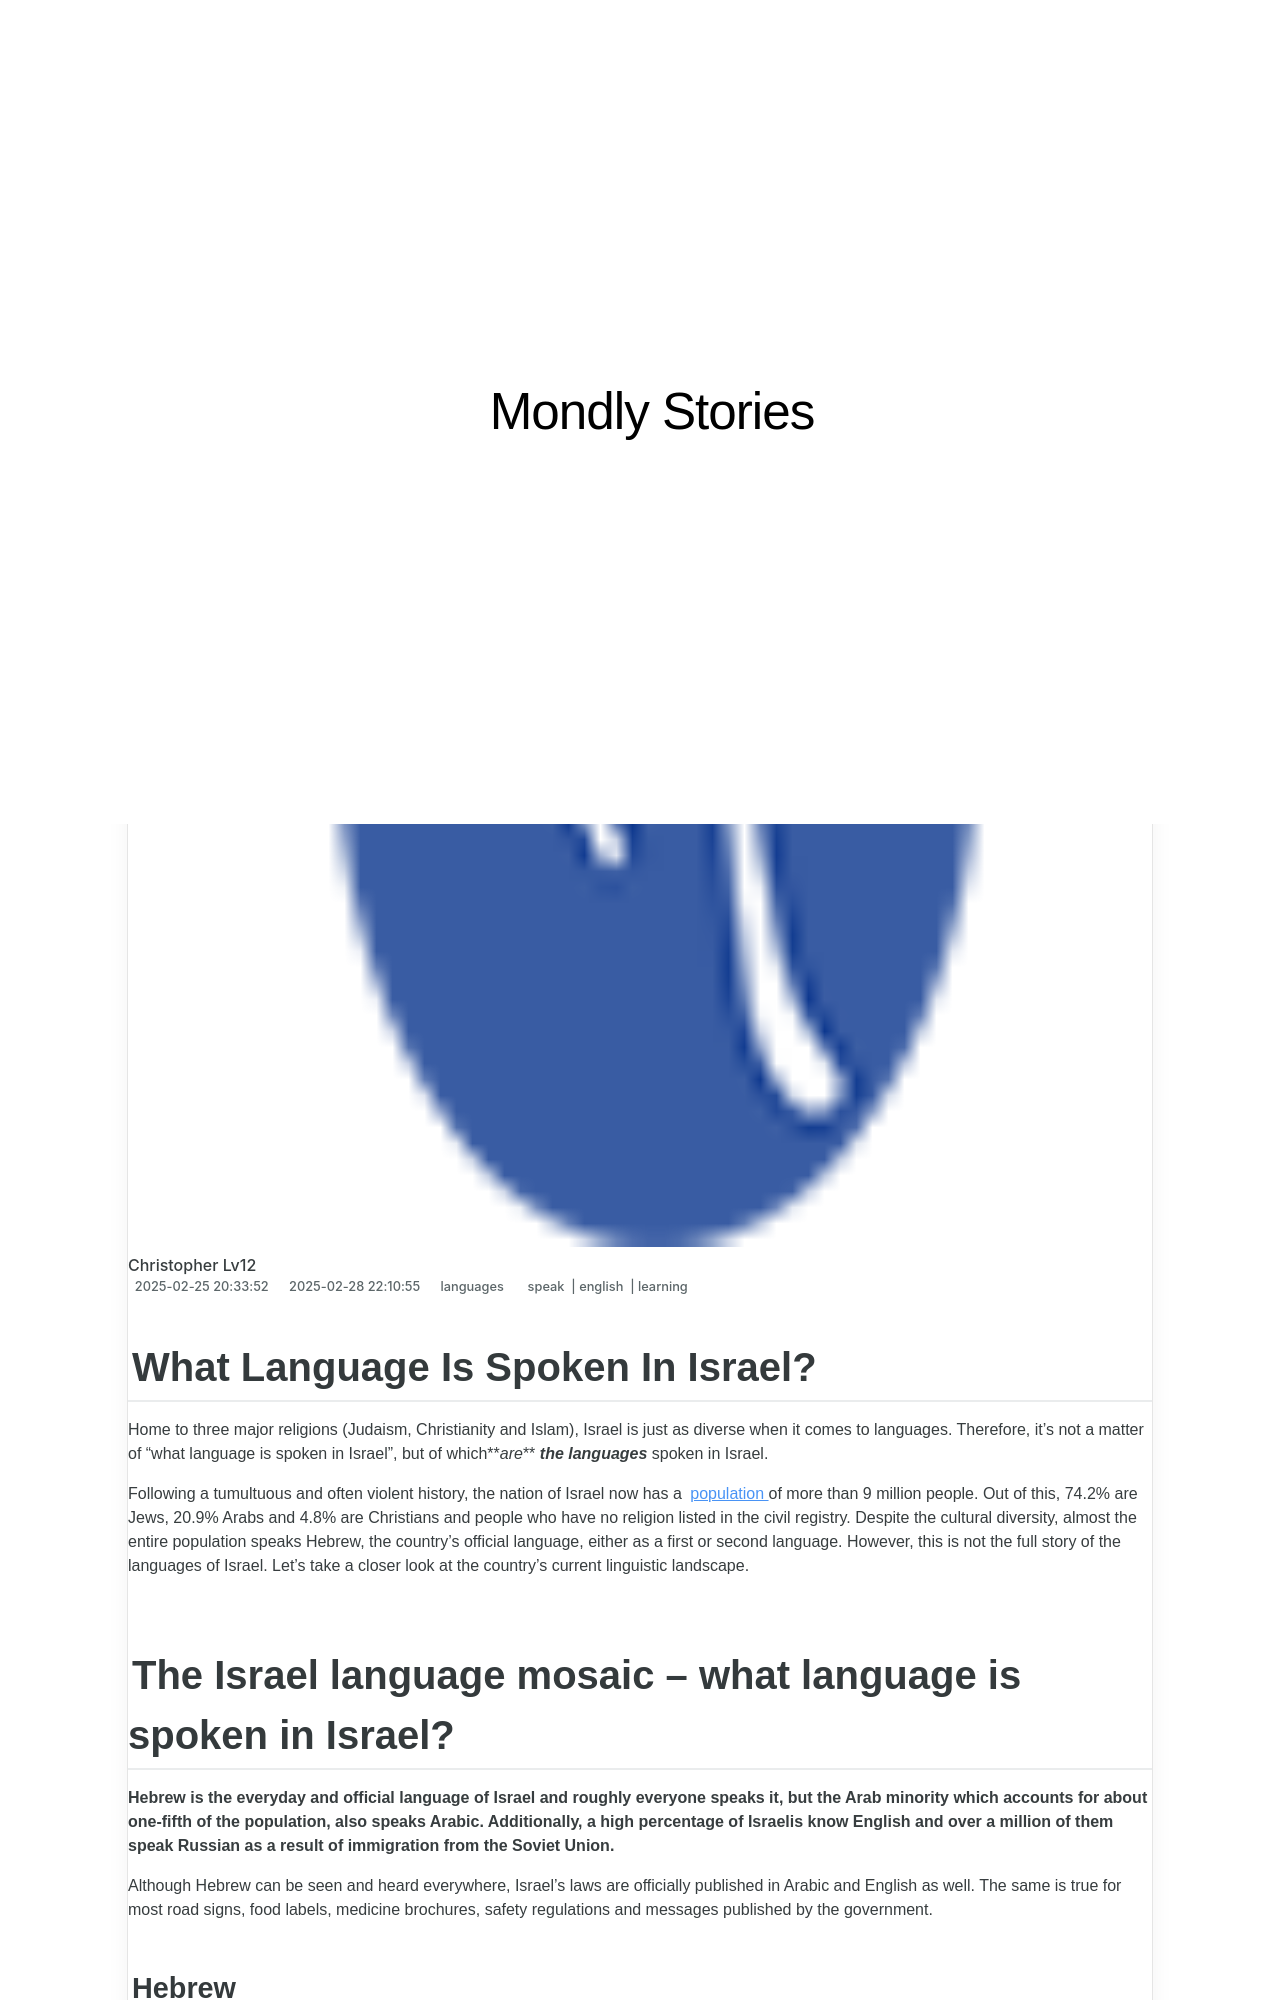

repository: techidaily/site-mondly-stories · page: 1719575351192-what-language-is-spoken-in-israel/index.html · generator: jekyll

---
title: What Language Is Spoken In Israel?
date: 2024-07-12T08:12:55.320Z
updated: 2024-07-13T08:12:55.320Z
tags:
  - speak
  - english
  - learning
categories:
  - languages
description: This Article Describes What Language Is Spoken In Israel?
excerpt: This Article Describes What Language Is Spoken In Israel?
keywords: Israeli Languages,Language Demographics in Israel,Official Language of Israel,Multilingual Israel,Language History of Israel,what language is spoken in israel,what language is spoken in croatia
thumbnail: https://thmb.techidaily.com/461111458e3b4ce139d48fb2aa4a766468aa7e6bd6d3f1e4f995324a2a411619.jpg
---

## What Language Is Spoken In Israel?

 Home to three major religions (Judaism, Christianity and Islam), Israel is just as diverse when it comes to languages. Therefore, it’s not a matter of “what language is spoken in Israel”, but of which**_are_** **_the languages_** spoken in Israel.



 Following a tumultuous and often violent history, the nation of Israel now has a [population](https://en.wikipedia.org/wiki/Israel#Demographics) of more than 9 million people. Out of this, 74.2% are Jews, 20.9% Arabs and 4.8% are Christians and people who have no religion listed in the civil registry. Despite the cultural diversity, almost the entire population speaks Hebrew, the country’s official language, either as a first or second language. However, this is not the full story of the languages of Israel. Let’s take a closer look at the country’s current linguistic landscape.

## The Israel language mosaic – what language is spoken in Israel?

 **Hebrew is the everyday and official language of Israel and roughly everyone speaks it, but the Arab minority which accounts for about one-fifth of the population, also speaks Arabic. Additionally, a high percentage of Israelis know English and over a million of them speak Russian as a result of immigration from the Soviet Union.**

 Although Hebrew can be seen and heard everywhere, Israel’s laws are officially published in Arabic and English as well. The same is true for most road signs, food labels, medicine brochures, safety regulations and messages published by the government.
